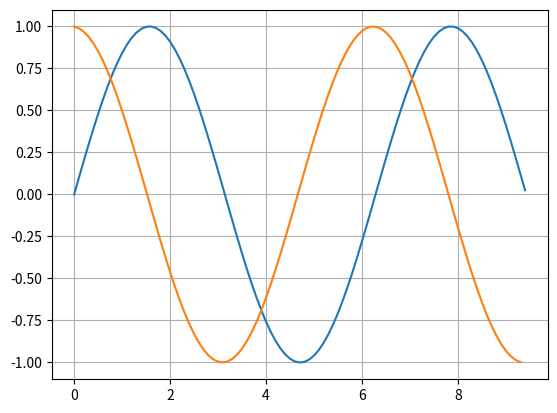

This chart was generated by the following Python code:
# -*- coding: utf-8 -*-
import numpy as np #1
import matplotlib.pyplot as plt #2

def mans_sinuss(x): #6b
    k = 0
    a = (-1)**0*x**1/(1)
    S = a

    while k < 500:
        k = k + 1
        R = (-1)* x**2/((2*k)*(2*k+1))
        a = a * R
        S = S + a
    return S

a = 0 #3
b = 3 * np.pi #4
# funkcijas zīmēšana
delta_x = 0.5
x = np.arange(a,b,0.1) #5
y = mans_sinuss(x) #6a
plt.plot(x,y) #7
plt.grid() #8
#plt.show() #9

# funkcijas atvasinājuma aprēķins
n = len(x)
y_prim = []
for i in range(n-1):
    #print i, y[i], y[i+1]
    #print (y[i+1]-y[i])/(x[i+1]-x[i])
    y_prim.append ((y[i+1]-y[i])/(x[i+1]-x[i]))
plt.plot(x[:n-1],y_prim)
plt.show() #izpilda darbības ar skici
